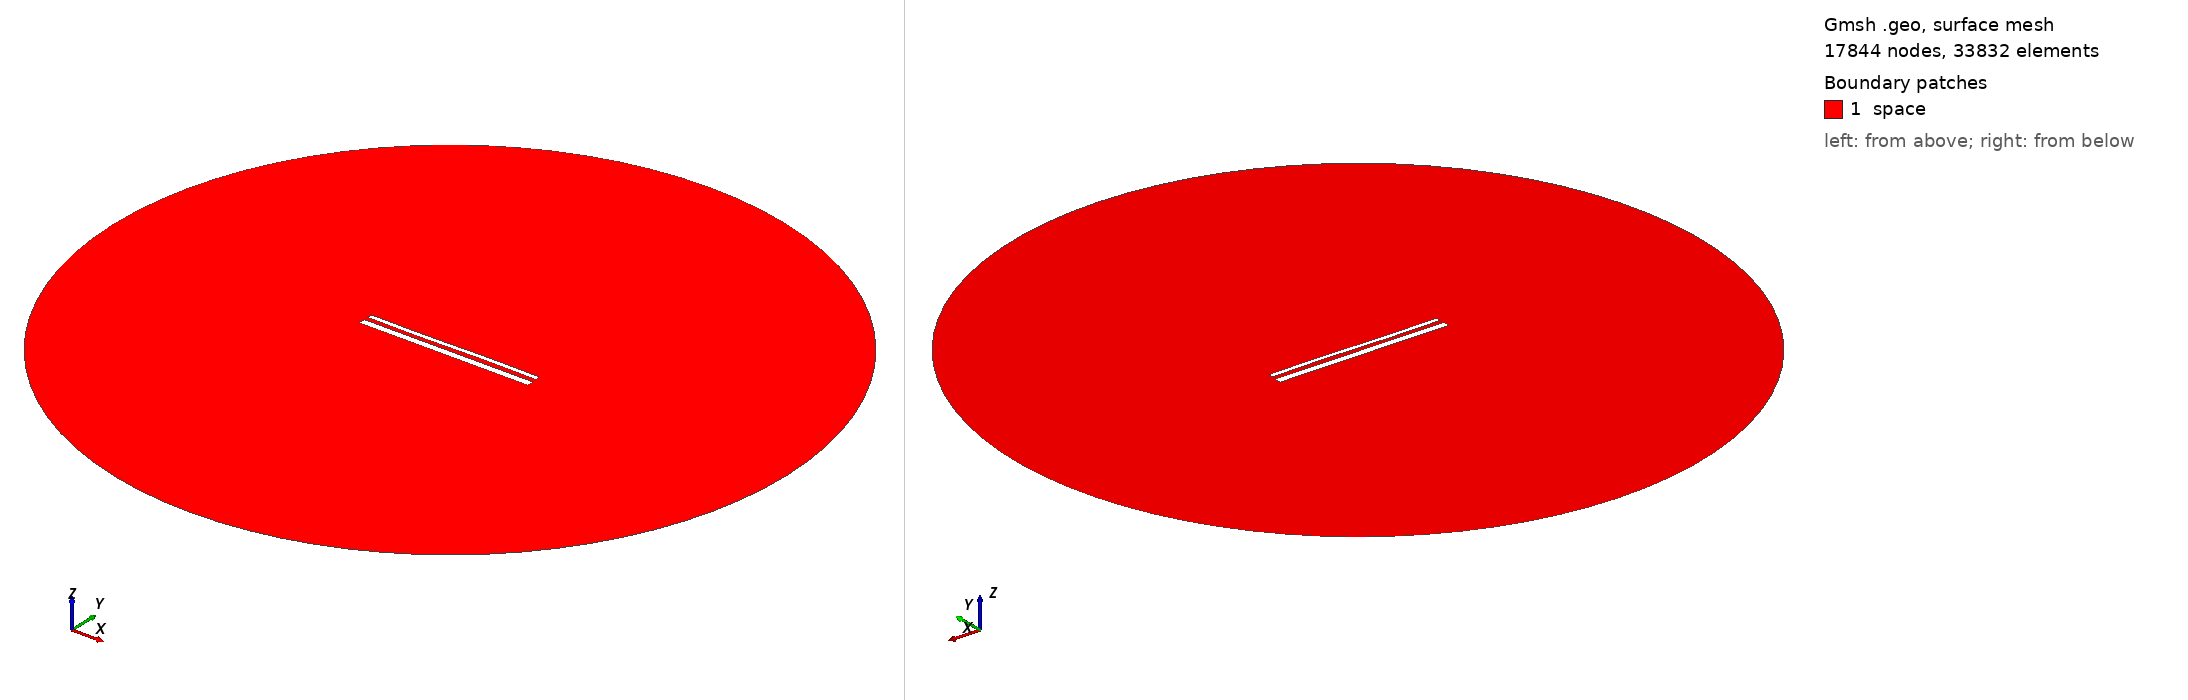

Gmsh geometry script, surface-meshed: 17844 nodes, 33832 surface elements. Boundary patches (legend numbers): 1 space. Left view from above one corner, right view from below the opposite corner. Legend entries are the model's physical surfaces. The drawing asked Gmsh for element sizes between 1% and 20% of the model's largest extent; the script's own settings can give other sizes.

=== 1928.geo (drawn) ===
//---------------------------------------
// Geometry kernel
//---------------------------------------

SetFactory("OpenCASCADE");



//---------------------------------------
// Parameters of the geometry
//---------------------------------------

// Overetch of the upper plate
overetch = 0.5;

// Distance between the plates
distance = 2.25;

// Discretization over the x axis (for the deformation)
nx = 50; 

// Length of the plate
L = 100 - overetch; 

// Number of modes
n = 4; 

// 1st mode coefficient
coeff(1) = 0.15;
beta(1) = 0.596864 * 3.1415926535 / L;

// 2nd mode coefficient
coeff(2) = 0.0;
beta(2) = 1.49418 * 3.1415926535 / L;

// 3rd mode coefficient
coeff(3) = -0.15;
beta(3) = 2.50025 * 3.1415926535 / L;

// 4th mode coefficient
coeff(4) = 0.0;
beta(4) = 3.49999 * 3.1415926535 / L;



//---------------------------------------
// Upper plate (deformed rectangle)
//---------------------------------------

// Coordiantes of the upper plate
xmin = -50;
xmax = 50 - overetch;

// Height of the upper plate
yheight = 4 - 2 * overetch;

// Indexes of the points
UpperID[] = {};
LowerID[] = {};
LeftID[] = {};
RightID[] = {};

// Point index
p = 1;

// Horizontal edges
For i In {1:nx}
    x = xmin + (i-1)*(xmax - xmin)/(nx-1);

    y_bottom = distance / 2 + overetch;
    For j In {1:n}
        C = (Cosh(beta(j)*L) + Cos(beta(j)*L)) / (Sinh(beta(j)*L) + Sin(beta(j)*L));
        y_bottom  = y_bottom + coeff(j) * (Cosh(beta(j)*(x+50)) - Cos(beta(j)*(x+50)) - C * (Sinh(beta(j)*(x+50)) - Sin(beta(j)*(x+50))));
    EndFor

    y_top = y_bottom + yheight;

    Point(p) = {x, y_top, 0, 1.0};
    UpperID[i] = p;
    p = p + 1;

    Point(p) = {x, y_bottom, 0, 1.0};
    LowerID[i] = p;
    p = p + 1;
EndFor

// Create point lists
UpperPts[] = {}; LowerPts[] = {};
For i In {1:nx}
  UpperPts[] += {UpperID[i]};
  LowerPts[] += {LowerID[i]};
EndFor

// Build splines
Spline(1) = {UpperPts[]};
Spline(2) = {LowerPts[]};
Line(3) = {LowerPts[nx-1], UpperPts[nx-1]};
Line(4) = {LowerPts[0], UpperPts[0]};

// Build the plane surface
Curve Loop(1) = {2, 3, -1, -4};
Plane Surface(1) = {1};



//---------------------------------------
// Lower plate (rectangle)
//---------------------------------------

// Vertices
Point(1001) = {-50, -1, 0, 1.0};
Point(1002) = { 50, -1, 0, 1.0};
Point(1003) = { 50,  -5, 0, 1.0};
Point(1004) = {-50,  -5, 0, 1.0};

// Edges
Line(5) = {1001, 1002};
Line(6) = {1002, 1003};
Line(7) = {1003, 1004};
Line(8) = {1004, 1001};

// Plane surface
Line Loop(2) = {5, 6, 7, 8};
Plane Surface(2) = {2}; 



//---------------------------------------
// Outer (fictious) boundary
//---------------------------------------

// Points
Point(1005) = {0, 0, 0};       // Center
Point(1006) = {200, 0, 0};     // Start point
Point(1007) = {0, 200, 0};     // 90 degrees
Point(1008) = {-200, 0, 0};    // 180 degrees
Point(1009) = {0, -200, 0};    // 270 degrees

// Circle arcs (each needs start, center, end)
Circle(9) = {1006, 1005, 1007};
Circle(10) = {1007, 1005, 1008};
Circle(11) = {1008, 1005, 1009};
Circle(12) = {1009, 1005, 1006};

// Plane surface for the entire domain
Curve Loop(3) = {9, 10, 11, 12};
Surface(3) = {3};

// Subtract the plates from the whole domain to obtain the actual domain where we want to solve the equations
BooleanDifference{ Surface{3}; Delete; }{ Surface{1}; Surface{2}; Delete; }




//---------------------------------------
// Transfinite Lines/Curves
//---------------------------------------

// Set the number of points on the boundaries
r = 12;
d = 0.15;

// Plates
Transfinite Curve {1} = 50*r/4 Using Progression 1;
Transfinite Line {2} = 50*r Using Progression 1;
Transfinite Curve {3, 4} = 2*r Using Progression 1+d;
Transfinite Line {5} = 50*r Using Progression 1;
Transfinite Line {7} = 50*r/4 Using Progression 1;
Transfinite Line {6} = 2*r Using Progression 1+d;
Transfinite Line {8} = 2*r Using Progression 1-d;

// Outer boundary
Transfinite Line {9, 10, 11, 12} = 20 Using Progression 1;



//---------------------------------------
// Physical groups
//---------------------------------------                

// Physical curves (boundaries)
Physical Line("force_segment", 10) = {2};
Physical Line("upper_plate", 11) = {1, 3, 4};
Physical Line("lower_plate", 12) = {5, 6, 7, 8};
Physical Line("boundary", 20) = {9, 10, 11, 12};

// Physical Surfaces
Physical Surface("space", 30) = {3};



//---------------------------------------
// 6. Generate the Mesh
//---------------------------------------

// 2D mesh generation
Mesh 2;
